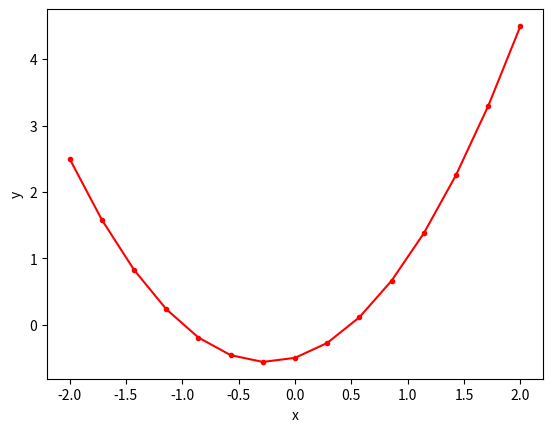

Generate this figure with matplotlib:
import numpy as np
import matplotlib.pyplot as plt 
x=np.linspace(-2.0, 2.0, 15)
y=(x+1)*(x-0.5)
plt.plot(x,y ,'r.-')
plt.xlabel("x")
plt.ylabel("y")
plt.show()
